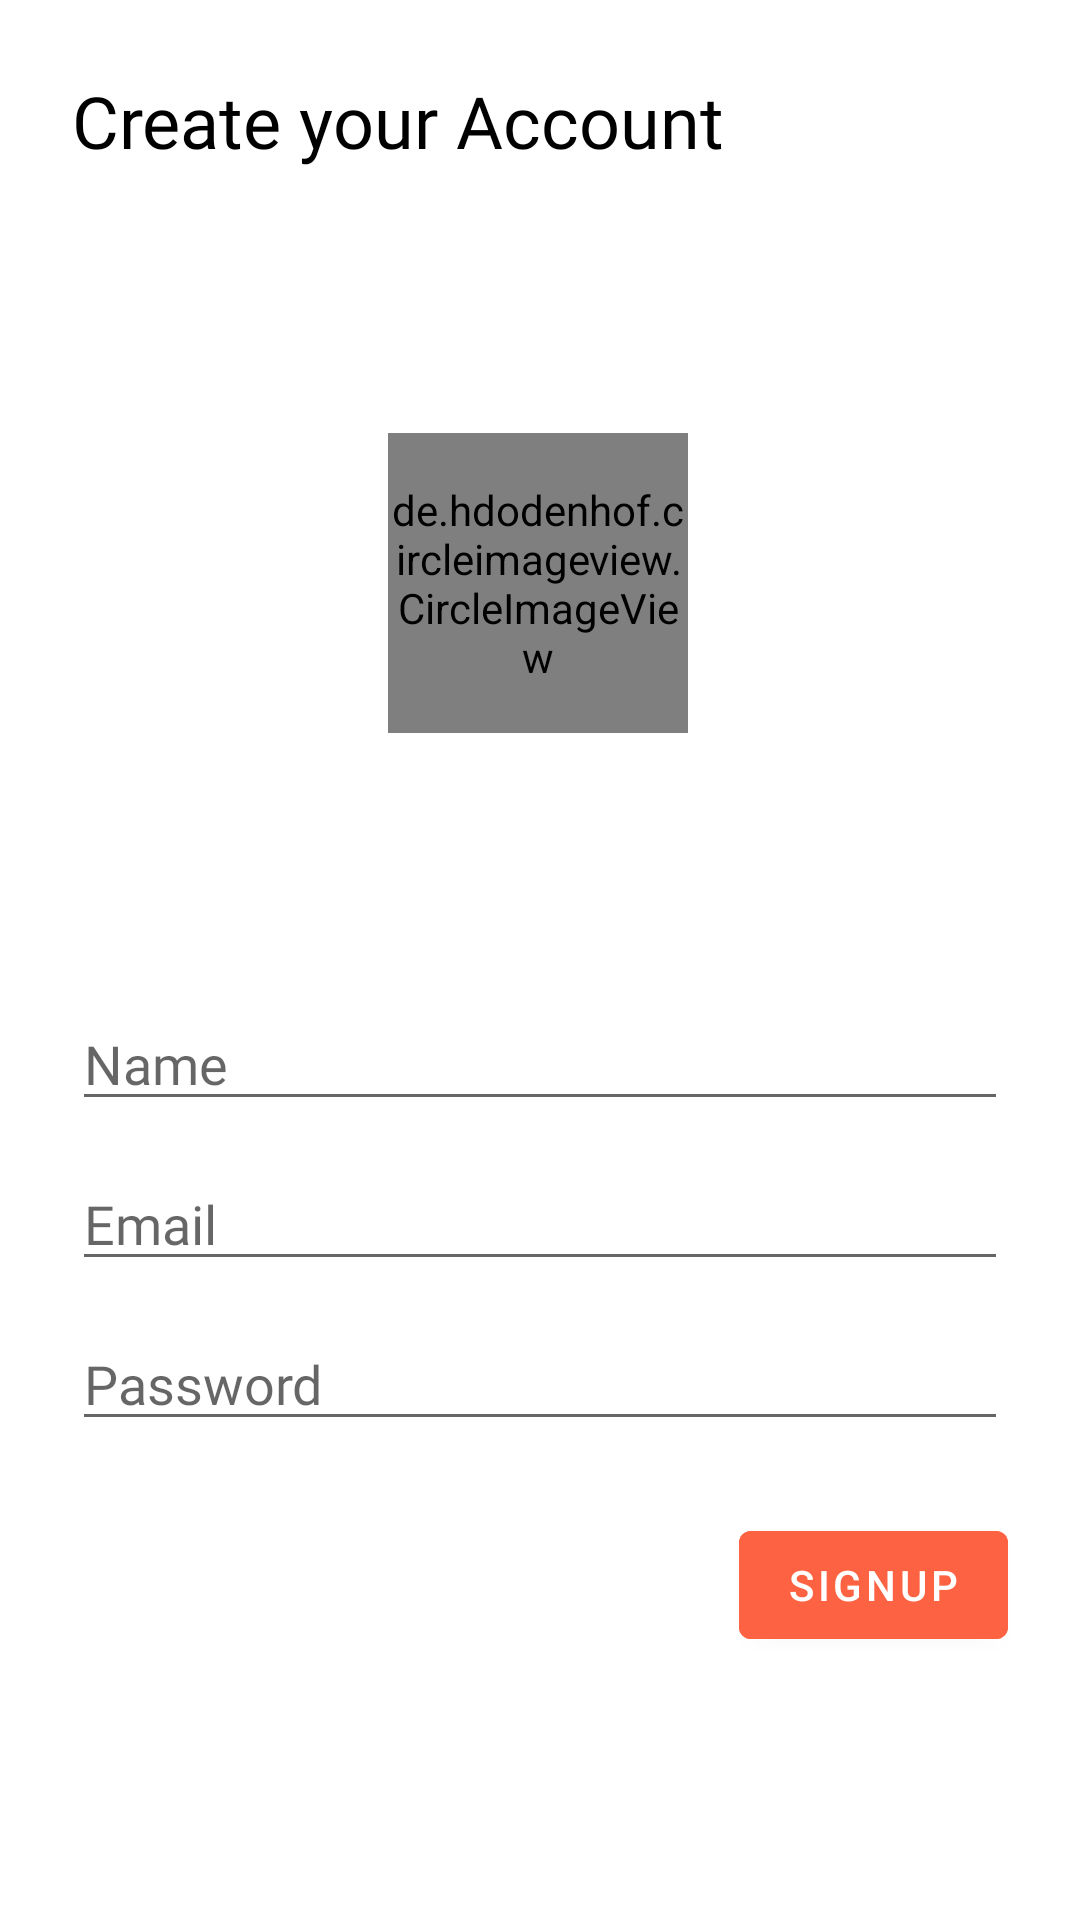

Layout XML and referenced resources for this Android screen:
<!-- AndroidManifest.xml: application theme Theme.INSTACLONE -->
<!-- res/layout/activity_sign_up.xml -->
<?xml version="1.0" encoding="utf-8"?>
<androidx.constraintlayout.widget.ConstraintLayout xmlns:android="http://schemas.android.com/apk/res/android"
    xmlns:app="http://schemas.android.com/apk/res-auto"
    xmlns:tools="http://schemas.android.com/tools"
    android:layout_width="match_parent"
    android:layout_height="match_parent"
    tools:context=".Login">

    <TextView
        android:id="@+id/textView"
        android:layout_width="wrap_content"
        android:layout_height="wrap_content"
        android:layout_marginStart="24dp"
        android:layout_marginTop="24dp"
        android:fontFamily="@font/concert_one"
        android:text="Create your Account"
        android:textColor="@color/main_title_color"
        android:textSize="24sp"
        app:layout_constraintStart_toStartOf="parent"
        app:layout_constraintTop_toTopOf="parent" />

    <EditText
        android:id="@+id/et_name"
        android:layout_width="match_parent"
        android:layout_height="wrap_content"
        android:layout_marginStart="24dp"
        android:layout_marginTop="88dp"
        android:layout_marginEnd="24dp"
        android:fontFamily="@font/concert_one"
        android:hint="Name"
        android:inputType="textPersonName"
        android:textColor="@color/main_title_color"
        app:layout_constraintEnd_toEndOf="parent"
        app:layout_constraintHorizontal_bias="1.0"
        app:layout_constraintStart_toStartOf="parent"
        app:layout_constraintTop_toBottomOf="@+id/profile_image" />

    <EditText
        android:id="@+id/et_email"
        android:layout_width="match_parent"
        android:layout_height="wrap_content"
        android:layout_marginStart="24dp"
        android:layout_marginTop="12dp"
        android:layout_marginEnd="24dp"
        android:fontFamily="@font/concert_one"
        android:hint="Email"
        android:inputType="textEmailAddress"
        android:textColor="@color/main_title_color"
        app:layout_constraintEnd_toEndOf="parent"
        app:layout_constraintHorizontal_bias="1.0"
        app:layout_constraintStart_toStartOf="parent"
        app:layout_constraintTop_toBottomOf="@+id/et_name" />

    <EditText
        android:id="@+id/et_pass"
        android:layout_width="0dp"
        android:layout_height="wrap_content"
        android:layout_marginTop="12dp"
        android:fontFamily="@font/concert_one"
        android:hint="Password"
        android:inputType="textPassword"
        android:textColor="@color/main_title_color"
        app:layout_constraintEnd_toEndOf="@+id/et_email"
        app:layout_constraintStart_toStartOf="@+id/et_email"
        app:layout_constraintTop_toBottomOf="@+id/et_email" />

    <com.google.android.material.button.MaterialButton
        android:id="@+id/btn_login"
        android:layout_width="wrap_content"
        android:layout_height="wrap_content"
        android:layout_marginTop="24dp"
        android:textColor="@color/white"
        android:text="SIGNUP"
        android:onClick="signupClicked"
        android:backgroundTint="@color/btn_bg_orange"
        app:layout_constraintEnd_toEndOf="@+id/et_pass"
        app:layout_constraintTop_toBottomOf="@+id/et_pass" />

    <Button
        android:id="@+id/btn_goto_signup"
        app:icon="@drawable/ic_add_account"
        style="@style/Widget.MaterialComponents.Button.TextButton.Icon"
        android:layout_width="wrap_content"
        android:layout_height="wrap_content"
        android:fontFamily="@font/concert_one"
        android:text="Need a new Account ?"
        app:iconPadding="12dp"
        android:visibility="gone"
        android:textColor="@color/btn_bg_orange"
        app:layout_constraintEnd_toEndOf="@+id/btn_login"
        app:layout_constraintStart_toStartOf="@+id/et_pass"
        app:layout_constraintTop_toBottomOf="@+id/btn_login" />

    <de.hdodenhof.circleimageview.CircleImageView
        android:id="@+id/profile_image"
        android:layout_width="100dp"
        android:layout_height="100dp"
        android:layout_marginTop="88dp"
        android:src="@drawable/ic_baseline_person_pin_24"
        app:civ_border_color="#FF000000"
        app:civ_border_width="2dp"
        android:tint="@color/btn_bg_orange"
        app:layout_constraintEnd_toEndOf="parent"
        app:layout_constraintHorizontal_bias="0.498"
        app:layout_constraintStart_toStartOf="parent"
        app:layout_constraintTop_toBottomOf="@+id/textView" />
</androidx.constraintlayout.widget.ConstraintLayout>
<!-- resources referenced by this layout -->
<resources>
  <color name="btn_bg_orange">#FD6342</color>
  <color name="main_title_color">#000000</color>
  <color name="white">#FFFFFFFF</color>
  <style name="Theme.INSTACLONE" parent="Theme.MaterialComponents.DayNight.NoActionBar">
          
          <item name="colorPrimary">@color/purple_500</item>
          <item name="colorPrimaryVariant">@color/purple_700</item>
          <item name="colorOnPrimary">@color/white</item>
          
          <item name="colorSecondary">@color/teal_200</item>
          <item name="colorSecondaryVariant">@color/teal_700</item>
          <item name="colorOnSecondary">@color/black</item>
          
          <item name="android:statusBarColor" tools:targetApi="l">?attr/colorPrimaryVariant</item>
          <item name="android:windowLightNavigationBar">true</item>
          <item name="android:navigationBarColor">@android:color/background_light</item>
  
  
          
      </style>
  <color name="purple_500">#FF6200EE</color>
  <color name="purple_700">#FF3700B3</color>
  <color name="teal_200">#FF03DAC5</color>
  <color name="teal_700">#FF018786</color>
  <color name="black">#FF000000</color>
</resources>
